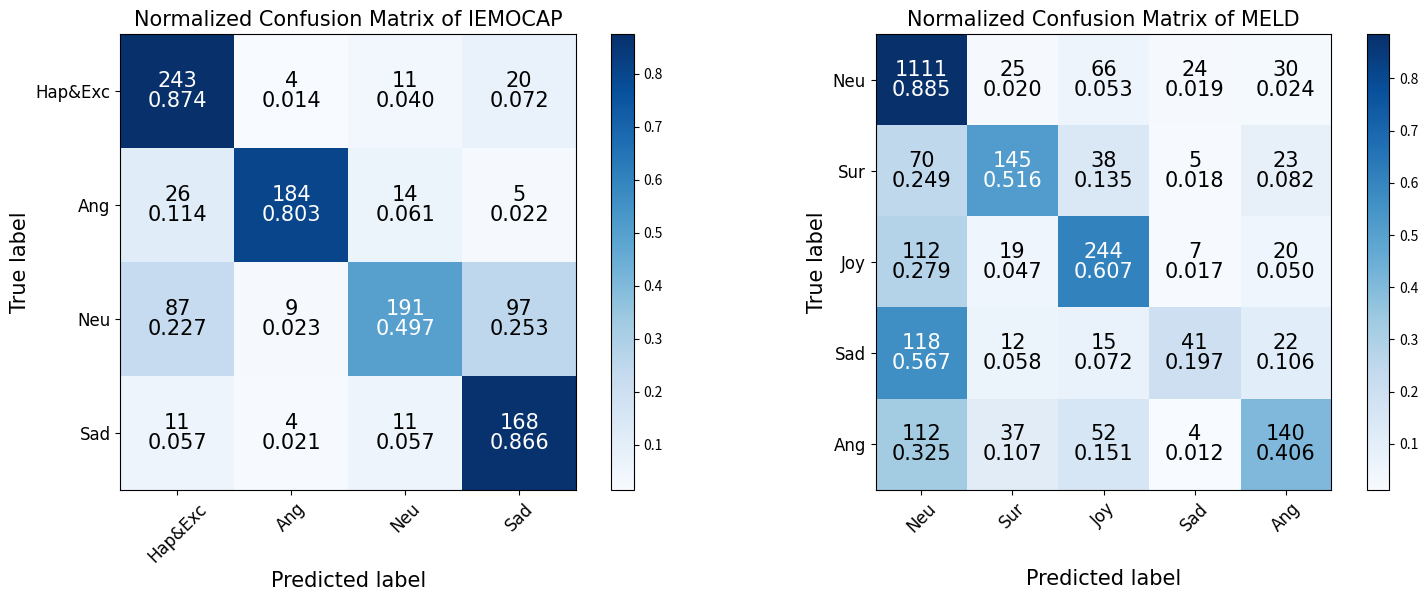

Source code (Python): (Note: this script raises an exception after producing the figure.)
#!/usr/bin/env python
# -*- coding: utf-8 -*-
# @Time : 2024/1/22 22:04
# [redacted]
# @Email: [email redacted]

import numpy as np
import itertools
import matplotlib.pyplot as plt


# 绘制混淆矩阵
import numpy as np
import itertools
import matplotlib.pyplot as plt


def plot_confusion_matrix(matrix_list, classes_list, save_path, normalize=False, title_list=None,
                          cmap=plt.cm.Blues):
    """
    This function prints and plots the confusion matrix.
    Normalization can be applied by setting `normalize=True`.

    Inputs:
    - matrix_list: A list of confusion matrices
    - classes_list: List of lists containing class labels for each matrix
    - save_path: File path to save the plot
    - normalize: True to show percentages, False to show counts
    - title_list: List of titles for each matrix
    - cmap: Colormap to be used in the plot
    """
    # 设置横纵坐标的名称以及对应字体格式
    font_lable = {'family': 'Times New Roman',
                  'weight': 'normal',
                  'size': 15,
                  }
    # 设置title的大小以及title的字体
    font_title = {'family': 'Times New Roman',
                  'weight': 'normal',
                  'size': 15,
                  }

    if normalize:
        cm_list = matrix_list
        matrix_list = [cm.astype('float') / cm.sum(axis=1)[:, np.newaxis] for cm in matrix_list]

    num_matrices = len(matrix_list)
    rows = 1
    cols = num_matrices

    fig, axes = plt.subplots(rows, cols, figsize=(16, 6))

    for i, (cm, classes) in enumerate(zip(matrix_list, classes_list)):
        # ax.imshow(cm, interpolation='nearest', cmap=cmap)
        ax = axes[i]
        im = ax.imshow(cm, interpolation='nearest', cmap=cmap)
        ax.set_title(title_list[i] if title_list else f'Matrix {i + 1}', font_title)
        ax.set_xlabel('Predicted label', font_lable)
        ax.set_ylabel('True label', font_lable)
        tick_marks = np.arange(len(classes))
        ax.set_xticks(tick_marks)
        ax.set_yticks(tick_marks)
        ax.tick_params(labelsize=12)
        ax.set_xticklabels(classes, rotation=45, fontname='Times New Roman')
        ax.set_yticklabels(classes, fontname='Times New Roman')
        # ax.tick_params(axis='both', which='major', labelsize=12, width=1, length=5, direction='inout')

        if normalize:
            fm_int = 'd'
            fm_float = '.3f'
            thresh = cm.max() / 2.
            for i_2, j in itertools.product(range(cm.shape[0]), range(cm.shape[1])):
                ax.text(j, i_2, format(cm[i_2, j], fm_float),
                        horizontalalignment="center", verticalalignment='top',
                        family="Times New Roman",  weight="normal", size=15,
                        color="white" if cm[i_2, j] > thresh else "black")
                ax.text(j, i_2, format(cm_list[i][i_2, j], fm_int),
                        horizontalalignment="center", verticalalignment='bottom',
                        family="Times New Roman", weight="normal", size=15,
                        color="white" if cm[i_2, j] > thresh else "black")
        else:
            fm_int = 'd'
            thresh = cm.max() / 2.
            for i_2, j in itertools.product(range(cm.shape[0]), range(cm.shape[1])):
                ax.text(j, i_2, format(cm[i_2, j], fm_int),
                        horizontalalignment="center", verticalalignment='bottom',
                        color="white" if cm[i_2, j] > thresh else "black", fontname='Times New Roman')

        fig.colorbar(im, ax=ax)

    axes[1].set_xlabel('Predicted label', font_lable, labelpad=24)

    plt.tight_layout()
    # plt.subplots_adjust(wspace=0.02)  # 水平方向的间隙大小
    # plt.tight_layout()
    plt.savefig(save_path, dpi=100, format='png')
    plt.show()


# Example usage:
# Assuming you have a list of confusion matrices named matrix_list
# a list of class labels named classes_list
# and a list of titles named title_list
# plot_confusion_matrix(matrix_list, classes_list, 'output.png', normalize=True, title_list=title_list)


iemocap_classes = ['Hap&Exc', 'Ang', 'Neu', 'Sad']
meld5_classes = ['Neu', 'Sur', 'Joy', 'Sad', 'Ang']
meld7_classes = ['Neu', 'Sur', 'Joy', 'Sad', 'Ang', 'Fea', 'Dis']



# plot_confusion_matrix(iemocap_cnf_matrix, classes=iemocap_classes, normalize=True, title='Normalized Confusion Matrix of IEMOCAP', save_path ='../static/imgs/confusion_matrix/1_confusion_matrix.png')

if __name__ == '__main__':
    iemocap_cnf_matrix = np.array([[243, 4, 11, 20],
                                   [26, 184, 14, 5],
                                   [87, 9, 191, 97],
                                   [11, 4, 11, 168]])

    meld_cnf_matrix = np.array([[1111, 25, 66, 24, 30],
                                [70, 145, 38, 5, 23],
                                [112, 19, 244, 7, 20],
                                [118, 12, 15, 41, 22],
                                [112, 37, 52, 4, 140],])

    matrix_list = [iemocap_cnf_matrix, meld_cnf_matrix]
    title_list = ['Normalized Confusion Matrix of IEMOCAP', 'Normalized Confusion Matrix of MELD']
    classes_list = [iemocap_classes, meld5_classes]

    # plot_confusion_matrix([iemocap_cnf_matrix, iemocap_cnf_matrix], classes=iemocap_classes, normalize=True, save_path ='./confusion_matrix.png')
    plot_confusion_matrix(matrix_list, classes_list=classes_list, title_list=title_list, normalize=True, save_path ='../static/imgs/confusion_matrix.png')
